Photos from the image-classification dataset "spectrograms" in the GitHub repository eerhs/GuitarNeXt. Its 10 classes are: blues, classical, country, disco, hip-hop, jazz, metal, pop, reggae, rock.

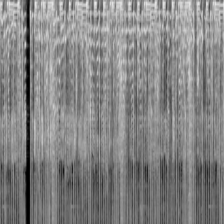
Label: hip-hop

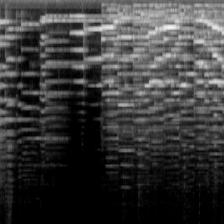
Label: classical

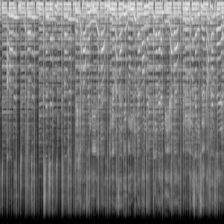
Label: rock

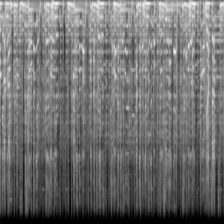
Label: reggae

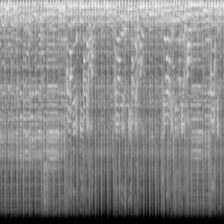
Label: blues

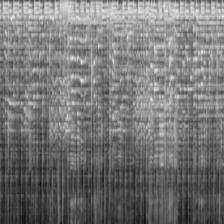
Label: country
